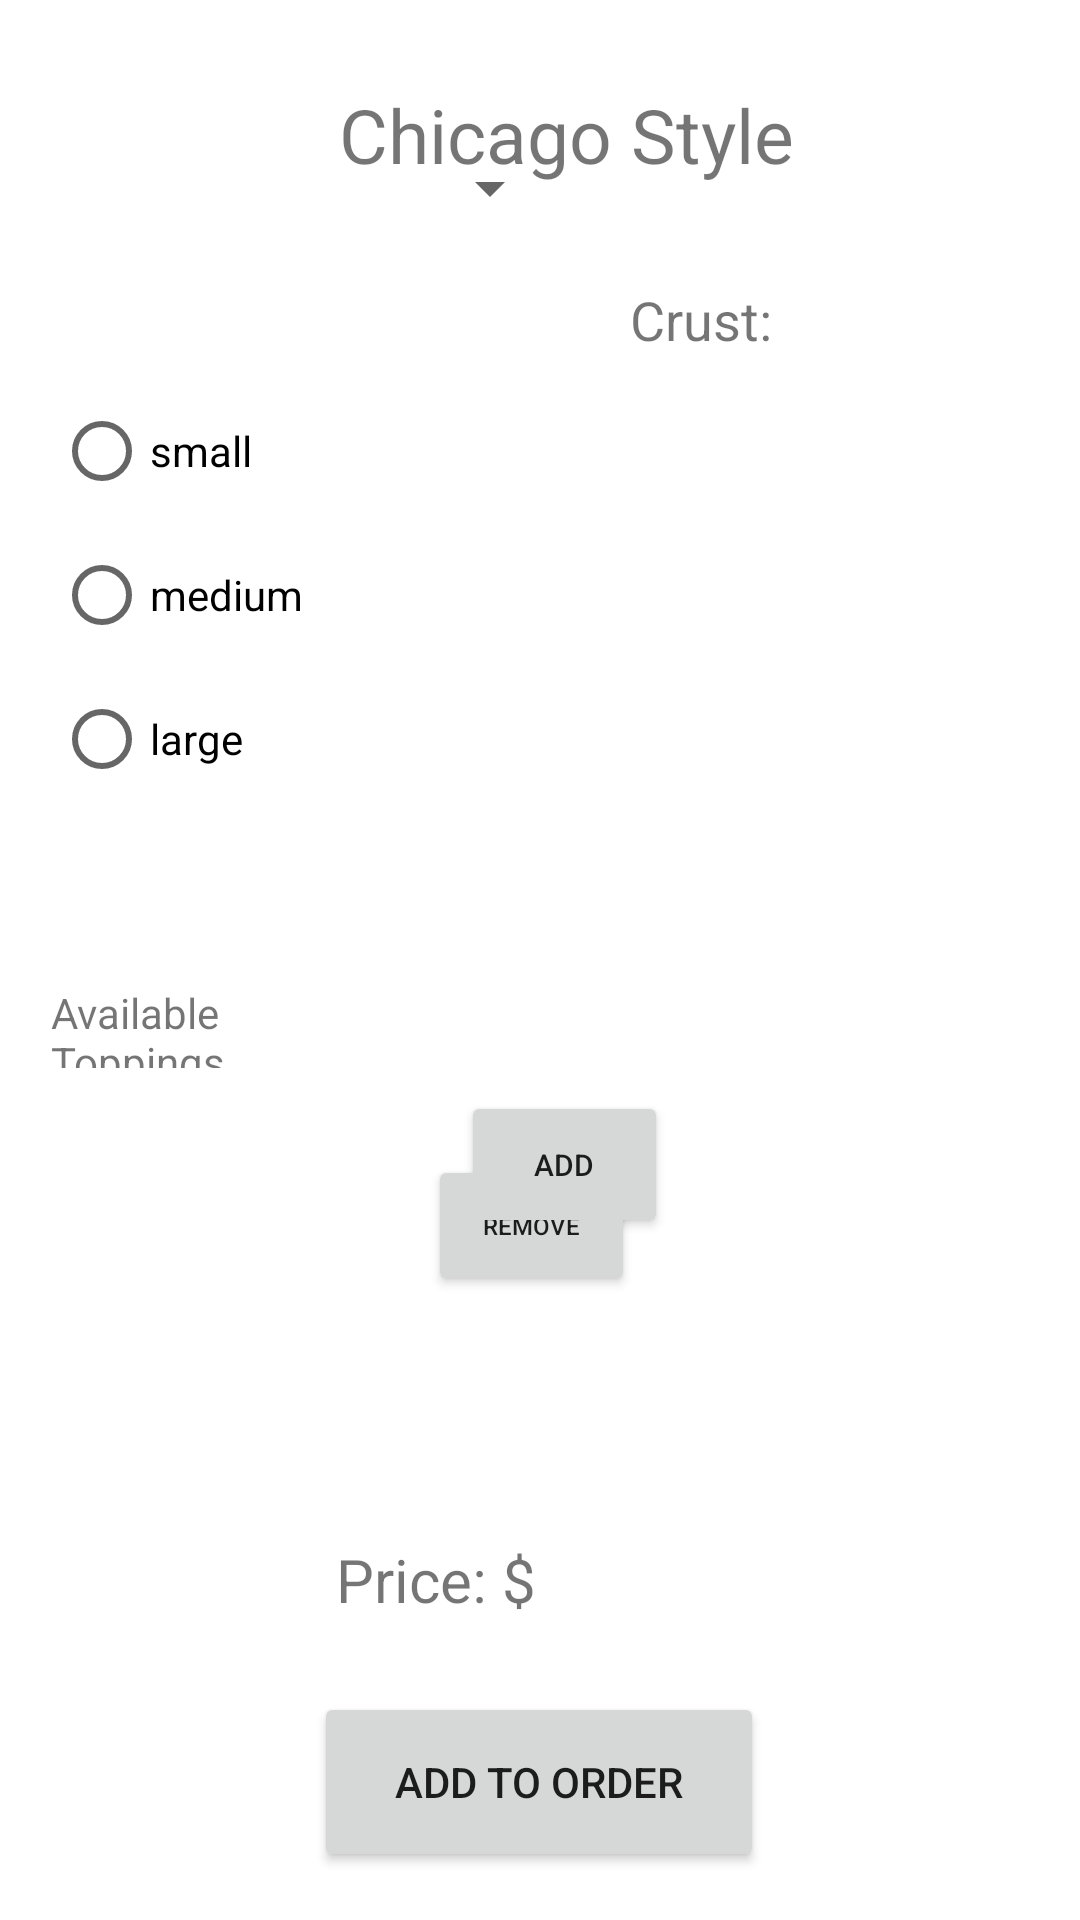

This screen was rendered from an Android layout file. Write that file and the resources it references.
<!-- AndroidManifest.xml: application theme Theme.Project5 -->
<!-- res/layout/activity_chicago_style.xml -->
<?xml version="1.0" encoding="utf-8"?>
<androidx.constraintlayout.widget.ConstraintLayout xmlns:android="http://schemas.android.com/apk/res/android"
    xmlns:app="http://schemas.android.com/apk/res-auto"
    xmlns:tools="http://schemas.android.com/tools"
    android:layout_width="match_parent"
    android:layout_height="match_parent"
    tools:context=".ChicagoStyleActivity">

    <TextView
        android:id="@+id/textView"
        android:layout_width="179dp"
        android:layout_height="34dp"
        android:layout_marginTop="28dp"
        android:text="Chicago Style"
        android:textSize="25dp"
        app:layout_constraintEnd_toEndOf="parent"
        app:layout_constraintHorizontal_bias="0.625"
        app:layout_constraintStart_toStartOf="parent"
        app:layout_constraintTop_toTopOf="parent" />

    <ImageView
        android:id="@+id/imageView3"
        android:layout_width="152dp"
        android:layout_height="124dp"
        app:layout_constraintBottom_toTopOf="@+id/textView6"
        app:layout_constraintEnd_toEndOf="@+id/textView6"
        app:layout_constraintHorizontal_bias="1.0"
        app:layout_constraintStart_toEndOf="@+id/radioGroup"
        app:layout_constraintTop_toBottomOf="@+id/textView"
        app:layout_constraintVertical_bias="0.621"
        app:srcCompat="@drawable/chicagostyle" />

    <RadioGroup
        android:id="@+id/radioGroup"
        android:layout_width="0dp"
        android:layout_height="144dp"
        android:layout_marginStart="18dp"
        android:layout_marginTop="153dp"
        android:layout_marginBottom="120dp"
        app:layout_constraintBottom_toTopOf="@+id/button"
        app:layout_constraintStart_toStartOf="parent"
        app:layout_constraintTop_toTopOf="parent">

        <RadioButton
            android:id="@+id/radioButton4"
            android:layout_width="match_parent"
            android:layout_height="wrap_content"
            android:text="small" />

        <RadioButton
            android:id="@+id/radioButton3"
            android:layout_width="177dp"
            android:layout_height="wrap_content"
            android:text="medium" />

        <RadioButton
            android:id="@+id/radioButton2"
            android:layout_width="match_parent"
            android:layout_height="wrap_content"
            android:minHeight="48dp"
            android:text="large"
            tools:ignore="TouchTargetSizeCheck" />

    </RadioGroup>

    <TextView
        android:id="@+id/textView4"
        android:layout_width="0dp"
        android:layout_height="28dp"
        android:layout_marginStart="17dp"
        android:layout_marginTop="328dp"
        android:layout_marginEnd="89dp"
        android:text="Available Toppings"
        app:layout_constraintEnd_toStartOf="@+id/textView6"
        app:layout_constraintHorizontal_bias="0.0"
        app:layout_constraintStart_toStartOf="parent"
        app:layout_constraintTop_toTopOf="parent" />

    <ListView
        android:id="@+id/listView2"
        android:layout_width="154dp"
        android:layout_height="191dp"

        app:layout_constraintBottom_toTopOf="@+id/textView10"
        app:layout_constraintEnd_toStartOf="@+id/listView"
        app:layout_constraintHorizontal_bias="0.166"
        app:layout_constraintStart_toStartOf="parent"
        app:layout_constraintTop_toBottomOf="@+id/textView4"
        app:layout_constraintVertical_bias="0.227" />

    <TextView
        android:id="@+id/textView6"
        android:layout_width="135dp"
        android:layout_height="28dp"
        android:layout_marginTop="327dp"
        android:layout_marginEnd="30dp"
        android:text="Selected Toppings"
        app:layout_constraintBottom_toTopOf="@+id/listView"
        app:layout_constraintEnd_toEndOf="parent"
        app:layout_constraintStart_toEndOf="@+id/textView4"
        app:layout_constraintTop_toTopOf="parent"
        app:layout_constraintVertical_bias="0.025" />

    <ListView
        android:id="@+id/listView"
        android:layout_width="151dp"
        android:layout_height="187dp"
        android:layout_marginEnd="8dp"
        app:layout_constraintBottom_toBottomOf="parent"
        app:layout_constraintEnd_toEndOf="parent"
        app:layout_constraintTop_toTopOf="parent"
        app:layout_constraintVertical_bias="0.68" />

    <Button
        android:id="@+id/button2"
        android:layout_width="69dp"
        android:layout_height="47dp"
        android:layout_marginBottom="132dp"
        android:text="remove"
        android:textSize="8dp"
        app:layout_constraintBottom_toTopOf="@+id/button4"
        app:layout_constraintEnd_toStartOf="@+id/listView"
        app:layout_constraintHorizontal_bias="0.642"
        app:layout_constraintStart_toEndOf="@+id/listView2" />

    <Button
        android:id="@+id/button"
        android:layout_width="69dp"
        android:layout_height="49dp"
        android:layout_marginStart="179dp"
        android:layout_marginEnd="4dp"
        android:layout_marginBottom="8dp"
        android:text="add"
        android:textSize="10dp"
        app:layout_constraintBottom_toTopOf="@+id/button2"
        app:layout_constraintEnd_toStartOf="@+id/listView"
        app:layout_constraintStart_toStartOf="parent"
        app:layout_constraintTop_toBottomOf="@+id/spinner" />

    <Button
        android:id="@+id/button4"
        android:layout_width="150dp"
        android:layout_height="60dp"
        android:layout_marginBottom="16dp"
        android:text="Add to Order"
        app:layout_constraintBottom_toBottomOf="parent"
        app:layout_constraintEnd_toEndOf="parent"
        app:layout_constraintHorizontal_bias="0.498"
        app:layout_constraintStart_toStartOf="parent" />

    <Spinner
        android:id="@+id/spinner"
        android:layout_width="196dp"
        android:layout_height="42dp"
        android:layout_marginStart="17dp"
        android:layout_marginTop="77dp"
        android:layout_marginEnd="111dp"
        android:layout_marginBottom="280dp"
        app:layout_constraintBottom_toTopOf="@+id/button"
        app:layout_constraintEnd_toStartOf="@+id/crust"
        app:layout_constraintStart_toStartOf="parent"
        app:layout_constraintTop_toTopOf="parent" />

    <TextView
        android:id="@+id/textView10"
        android:layout_width="wrap_content"
        android:layout_height="wrap_content"
        android:layout_marginStart="112dp"
        android:layout_marginBottom="100dp"
        android:text="Price: $"
        android:textSize="20dp"
        app:layout_constraintBottom_toBottomOf="parent"
        app:layout_constraintStart_toStartOf="parent" />

    <TextView
        android:id="@+id/price"
        android:layout_width="118dp"
        android:layout_height="25dp"
        android:layout_marginBottom="24dp"
        android:text=""
        android:textSize="20dp"
        app:layout_constraintBottom_toTopOf="@+id/button4"
        app:layout_constraintEnd_toEndOf="parent"
        app:layout_constraintHorizontal_bias="0.14"
        app:layout_constraintStart_toEndOf="@+id/textView10" />

    <TextView
        android:id="@+id/textView8"
        android:layout_width="65dp"
        android:layout_height="23dp"
        android:text="Crust:"
        android:textSize="18dp"
        app:layout_constraintBottom_toTopOf="@+id/imageView3"
        app:layout_constraintEnd_toStartOf="@+id/crust"
        app:layout_constraintStart_toEndOf="@+id/spinner"
        app:layout_constraintTop_toBottomOf="@+id/textView" />

    <TextView
        android:id="@+id/crust"
        android:layout_width="88dp"
        android:layout_height="30dp"
        android:layout_marginTop="98dp"
        android:layout_marginBottom="251dp"
        android:text=""
        android:textSize="16dp"
        app:layout_constraintBottom_toTopOf="@+id/listView"
        app:layout_constraintEnd_toEndOf="parent"
        app:layout_constraintStart_toEndOf="@+id/spinner"
        app:layout_constraintTop_toTopOf="parent"
        app:layout_constraintVertical_bias="0.444" />


</androidx.constraintlayout.widget.ConstraintLayout>
<!-- resources referenced by this layout -->
<resources>
  <style name="Theme.Project5" parent="Theme.MaterialComponents.DayNight.DarkActionBar">
          
          <item name="colorPrimary">@color/black</item>
          <item name="colorPrimaryVariant">@color/material_dynamic_neutral0</item>
          <item name="colorOnPrimary">@color/white</item>
          
          <item name="colorSecondary">@color/teal_200</item>
          <item name="colorSecondaryVariant">@color/teal_700</item>
          <item name="colorOnSecondary">@color/black</item>
          
          <item name="android:statusBarColor">?attr/colorPrimaryVariant</item>
          
      </style>
  <!-- not gathered from this repository: default colours our renderer supplied (Android Studio template values) -->
  <color name="teal_200">#FF03DAC5</color>
  <color name="teal_700">#FF018786</color>
  <color name="black">#FF000000</color>
  <color name="white">#FFFFFFFF</color>
</resources>
